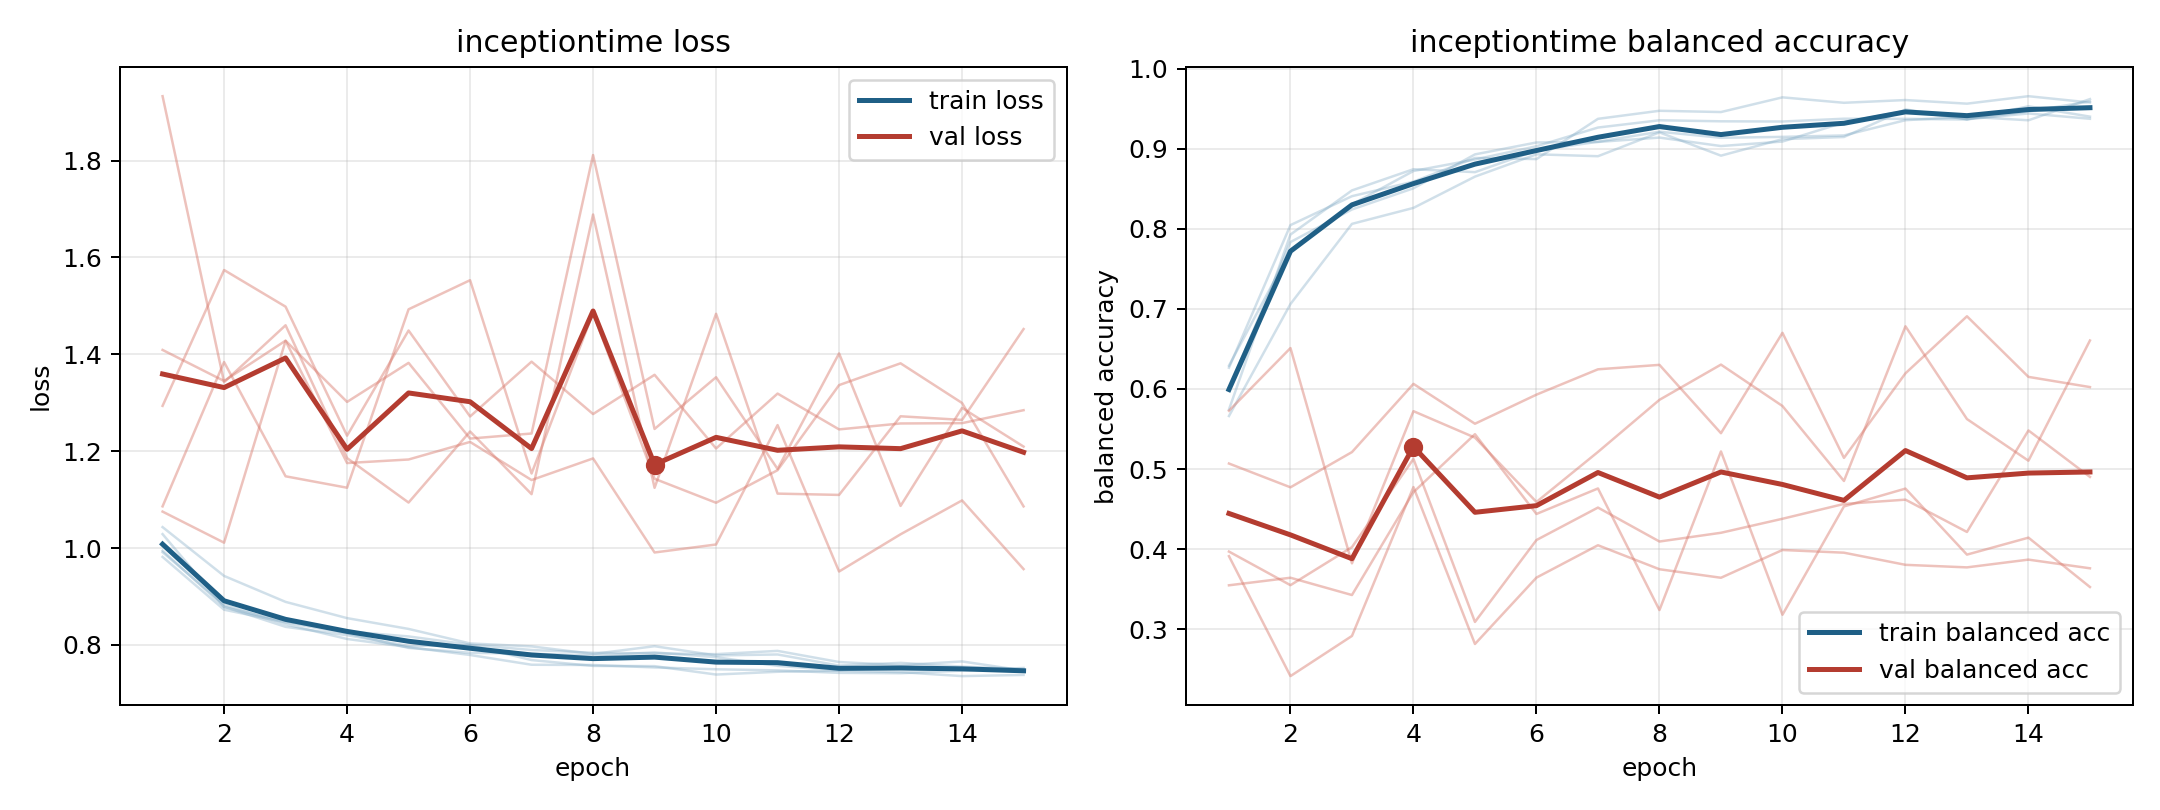

Data behind this chart, as committed beside it:
model, fold, epoch, train_loss, train_balanced_accuracy, val_loss, val_balanced_accuracy
inceptiontime, 1, 1, 0.9946, 0.6265, 1.294, 0.3912
inceptiontime, 1, 2, 0.8789, 0.8046, 1.574, 0.2414
inceptiontime, 1, 3, 0.8373, 0.8407, 1.498, 0.2916
inceptiontime, 1, 4, 0.82, 0.8588, 1.232, 0.4775
inceptiontime, 1, 5, 0.7979, 0.8884, 1.449, 0.2815
inceptiontime, 1, 6, 0.7994, 0.887, 1.272, 0.3644
inceptiontime, 1, 7, 0.7687, 0.9373, 1.385, 0.4048
inceptiontime, 1, 8, 0.7566, 0.9473, 1.277, 0.3748
inceptiontime, 1, 9, 0.7561, 0.9457, 1.358, 0.3642
inceptiontime, 1, 10, 0.7388, 0.9641, 1.206, 0.3989
inceptiontime, 1, 11, 0.7445, 0.9573, 1.319, 0.3955
inceptiontime, 1, 12, 0.7467, 0.9607, 1.245, 0.3804
inceptiontime, 1, 13, 0.7437, 0.9562, 1.257, 0.3772
inceptiontime, 1, 14, 0.7356, 0.9655, 1.258, 0.3869
inceptiontime, 1, 15, 0.738, 0.9576, 1.285, 0.376
inceptiontime, 2, 1, 0.9817, 0.6004, 1.409, 0.5069
inceptiontime, 2, 2, 0.8727, 0.7834, 1.345, 0.4771
inceptiontime, 2, 3, 0.8465, 0.8241, 1.428, 0.5211
inceptiontime, 2, 4, 0.8239, 0.8505, 1.302, 0.6063
inceptiontime, 2, 5, 0.7938, 0.8929, 1.382, 0.5565
inceptiontime, 2, 6, 0.7837, 0.9077, 1.226, 0.5929
inceptiontime, 2, 7, 0.7818, 0.9084, 1.237, 0.6245
inceptiontime, 2, 8, 0.7782, 0.9139, 1.812, 0.63
inceptiontime, 2, 9, 0.7845, 0.9033, 1.246, 0.5447
inceptiontime, 2, 10, 0.7747, 0.9089, 1.353, 0.67
inceptiontime, 2, 11, 0.7568, 0.9327, 1.163, 0.5139
inceptiontime, 2, 12, 0.7474, 0.9473, 1.402, 0.6195
inceptiontime, 2, 13, 0.7552, 0.9367, 1.087, 0.6907
inceptiontime, 2, 14, 0.7495, 0.9439, 1.289, 0.615
inceptiontime, 2, 15, 0.7453, 0.9373, 1.209, 0.6023
inceptiontime, 3, 1, 1.029, 0.5743, 1.933, 0.3548
inceptiontime, 3, 2, 0.8783, 0.7928, 1.343, 0.3642
inceptiontime, 3, 3, 0.8484, 0.8479, 1.46, 0.3426
inceptiontime, 3, 4, 0.8278, 0.8744, 1.186, 0.4711
inceptiontime, 3, 5, 0.8175, 0.8707, 1.094, 0.5435
inceptiontime, 3, 6, 0.8003, 0.8978, 1.241, 0.4439
inceptiontime, 3, 7, 0.7895, 0.9086, 1.111, 0.4757
inceptiontime, 3, 8, 0.7837, 0.9212, 1.689, 0.3239
inceptiontime, 3, 9, 0.7824, 0.9136, 1.124, 0.5219
inceptiontime, 3, 10, 0.7809, 0.9147, 1.484, 0.318
inceptiontime, 3, 11, 0.7876, 0.9165, 1.112, 0.4533
inceptiontime, 3, 12, 0.7646, 0.9356, 1.11, 0.4755
inceptiontime, 3, 13, 0.7581, 0.9399, 1.272, 0.3931
inceptiontime, 3, 14, 0.7658, 0.9355, 1.265, 0.4143
inceptiontime, 3, 15, 0.747, 0.9619, 1.452, 0.3526
inceptiontime, 4, 1, 1.043, 0.5662, 1.075, 0.5728
inceptiontime, 4, 2, 0.9424, 0.706, 1.011, 0.651
inceptiontime, 4, 3, 0.8888, 0.8061, 1.428, 0.3822
inceptiontime, 4, 4, 0.8553, 0.826, 1.176, 0.5722
inceptiontime, 4, 5, 0.833, 0.8651, 1.183, 0.5392
inceptiontime, 4, 6, 0.803, 0.893, 1.219, 0.4588
inceptiontime, 4, 7, 0.7969, 0.8906, 1.14, 0.5213
inceptiontime, 4, 8, 0.7813, 0.9203, 1.185, 0.5864
inceptiontime, 4, 9, 0.7973, 0.8913, 0.9908, 0.6304
inceptiontime, 4, 10, 0.7782, 0.9119, 1.007, 0.5787
inceptiontime, 4, 11, 0.7802, 0.9146, 1.254, 0.4851
inceptiontime, 4, 12, 0.7572, 0.949, 0.9515, 0.6782
inceptiontime, 4, 13, 0.7629, 0.9369, 1.028, 0.5624
inceptiontime, 4, 14, 0.7551, 0.9465, 1.098, 0.5104
inceptiontime, 4, 15, 0.75, 0.959, 0.9565, 0.6605
... 15 more rows
